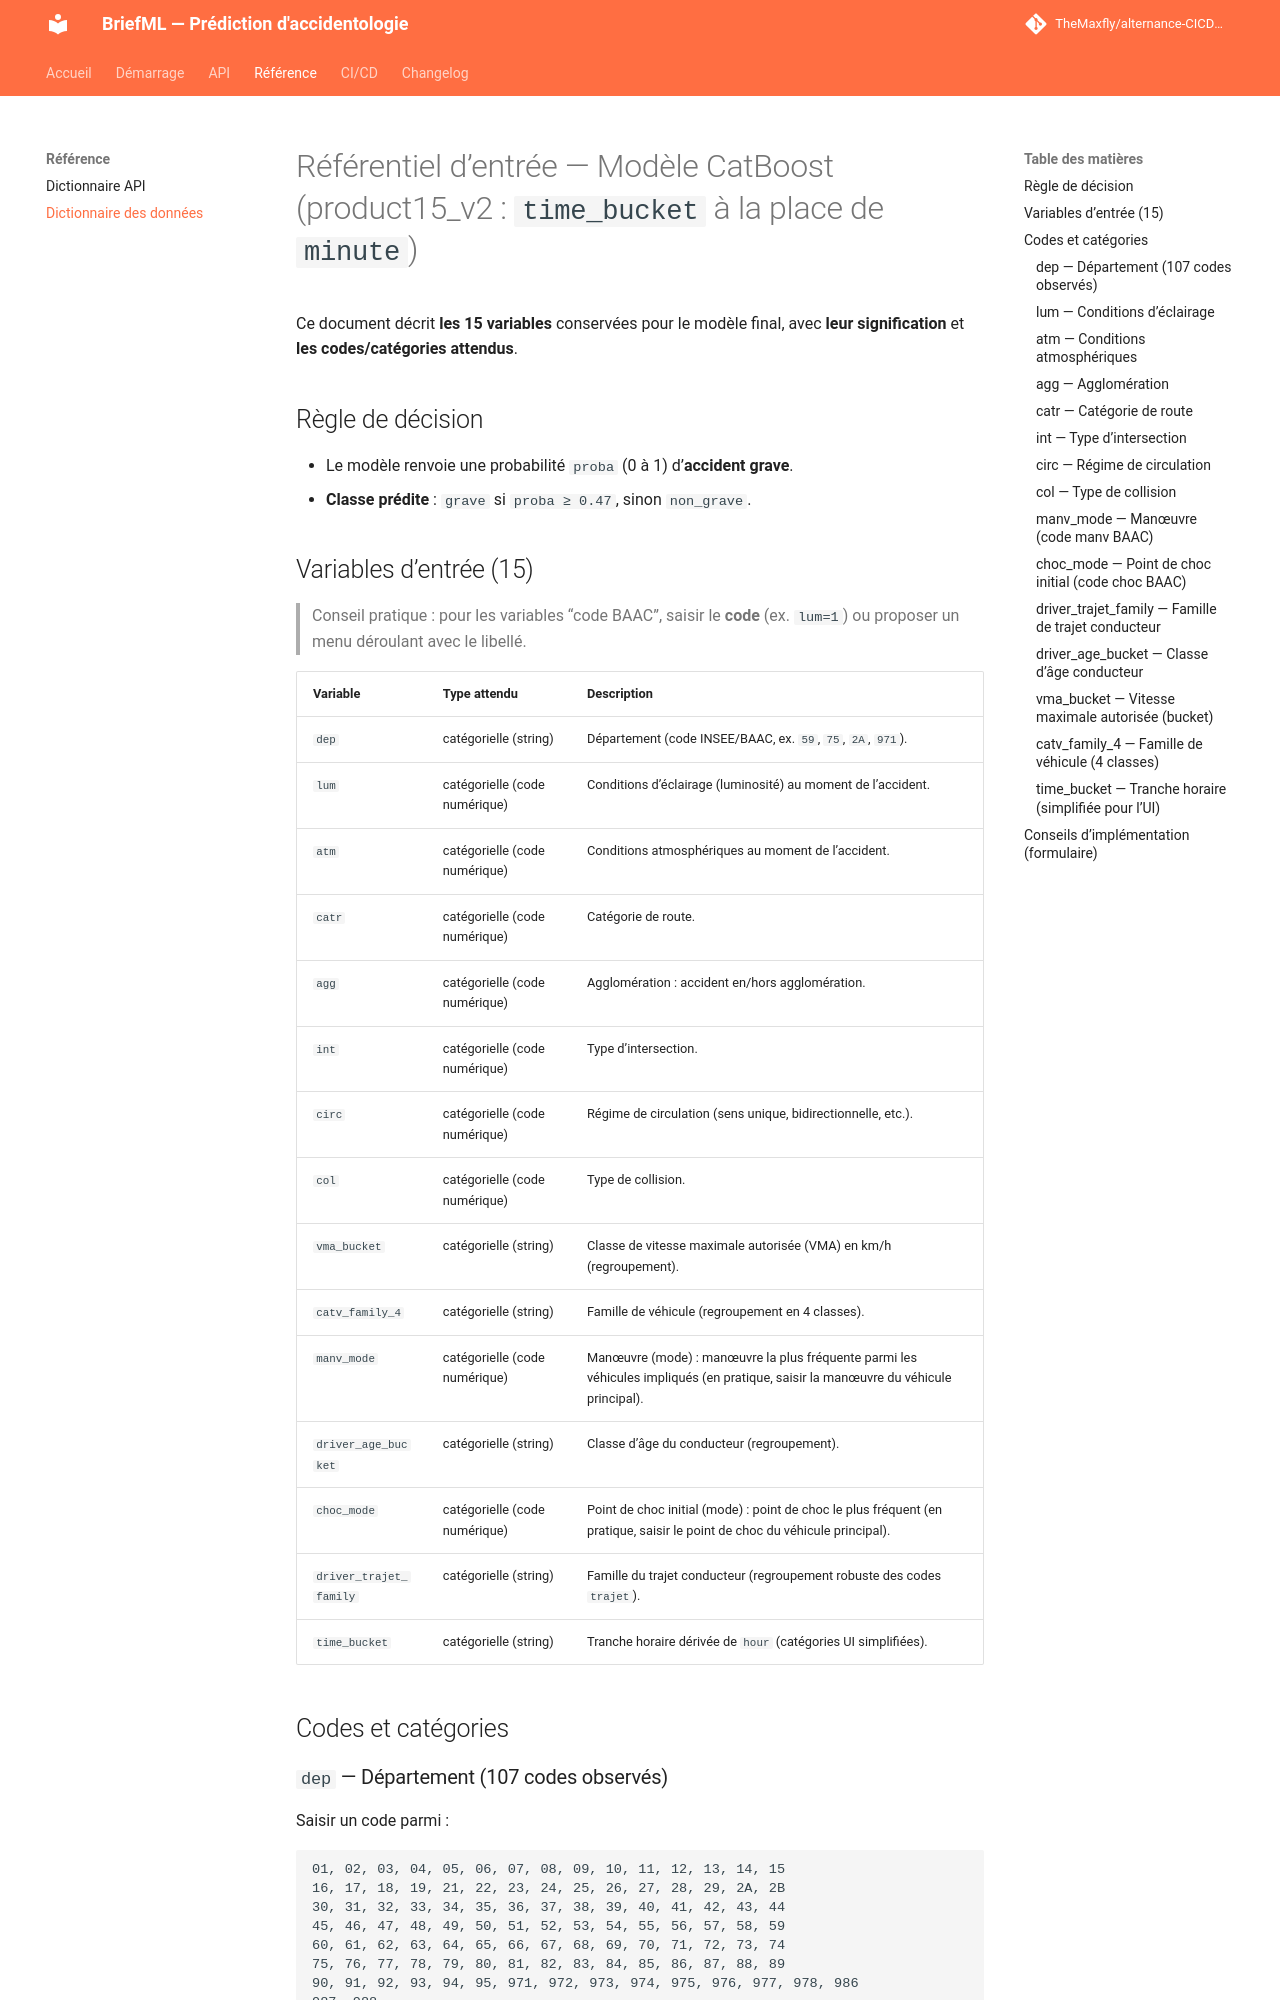

repository: TheMaxfly/alternance-CICDprediction · page: data_dictionary/index.html · generator: mkdocs

# Référentiel d’entrée — Modèle CatBoost (product15_v2 : `time_bucket` à la place de `minute`)

Ce document décrit **les 15 variables** conservées pour le modèle final, avec **leur signification** et **les codes/catégories attendus**.

## Règle de décision

- Le modèle renvoie une probabilité `proba` (0 à 1) d’**accident grave**.
- **Classe prédite** : `grave` si `proba ≥ 0.47`, sinon `non_grave`.
